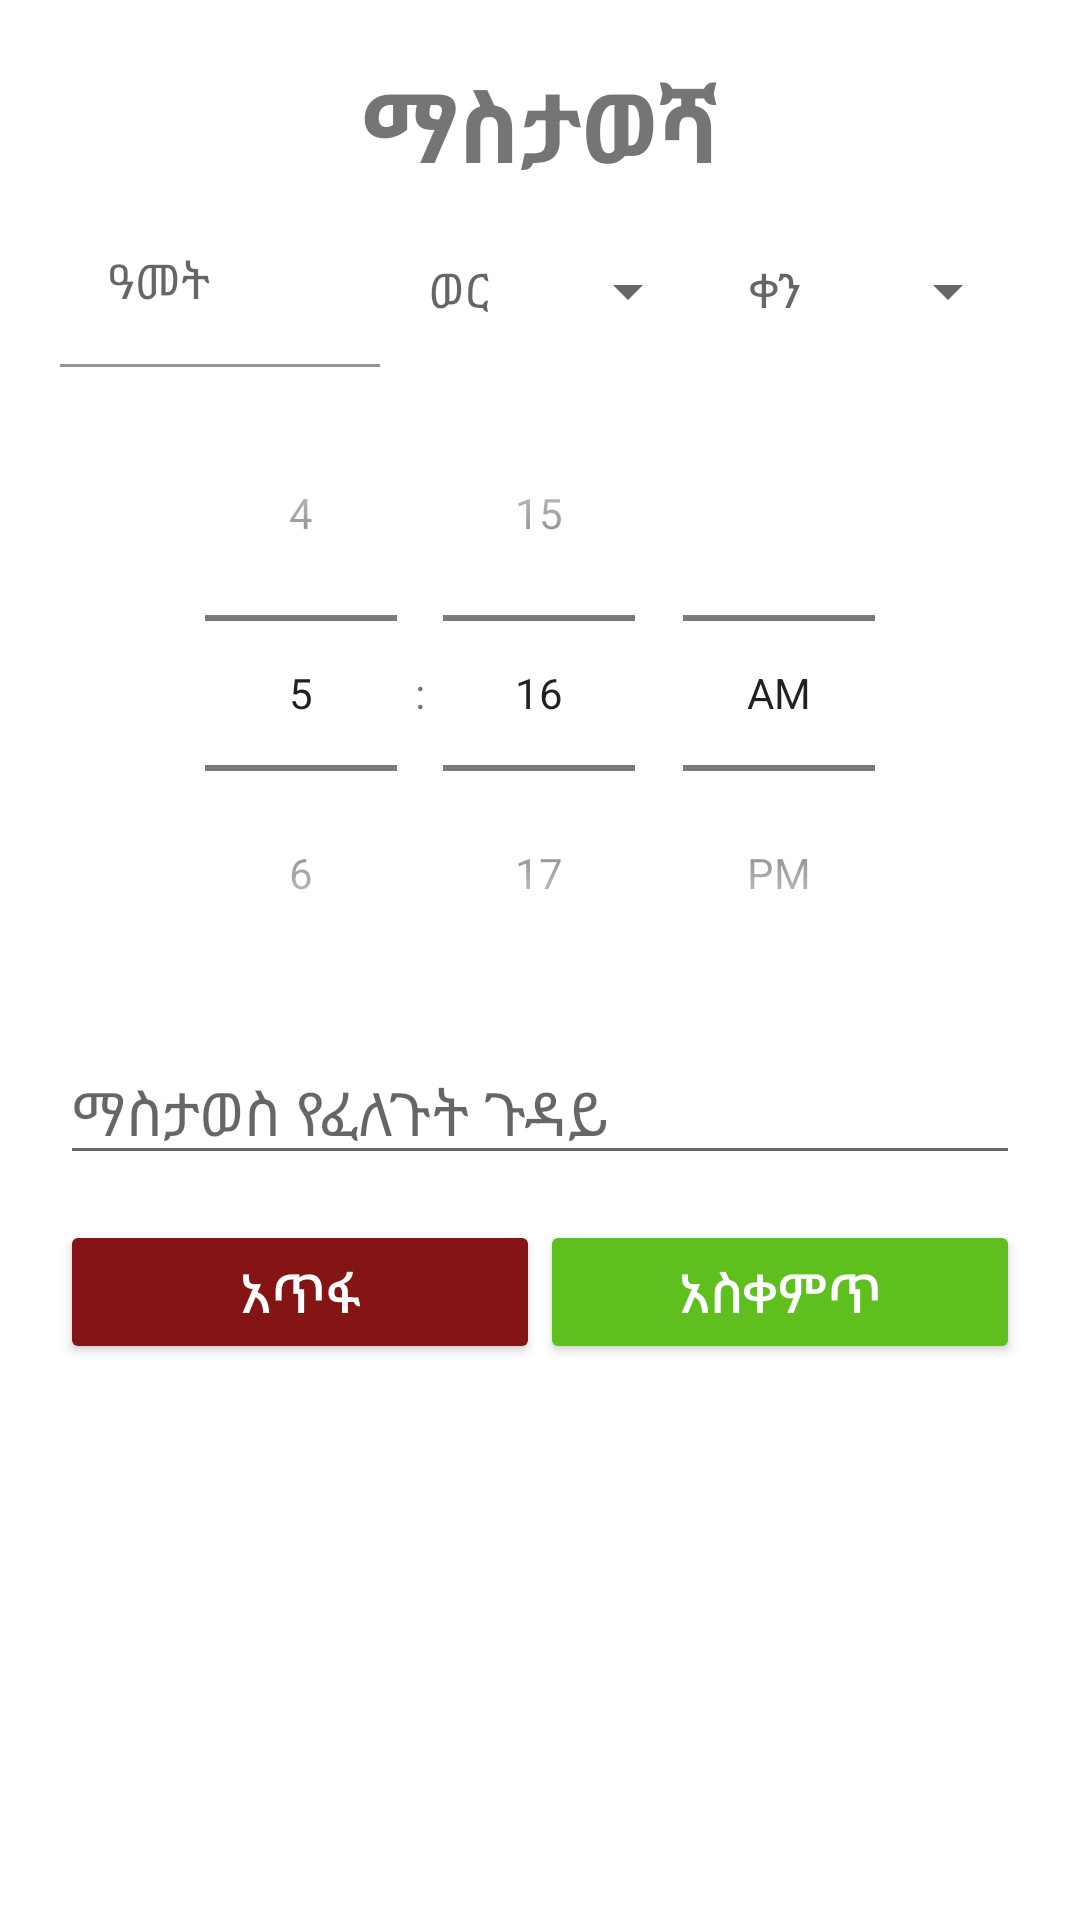

Write the Android layout XML for this screen, with the resource values it uses.
<!-- AndroidManifest.xml: application theme Theme.Calendar -->
<!-- res/layout/custom_dialog_2.xml -->
<?xml version="1.0" encoding="utf-8"?>
<LinearLayout xmlns:android="http://schemas.android.com/apk/res/android"
    xmlns:app="http://schemas.android.com/apk/res-auto"
    android:orientation="vertical"
    android:layout_width="match_parent"
    android:layout_height="match_parent"
    android:padding="20dp">
    <TextView
        android:layout_width="match_parent"
        android:layout_height="wrap_content"
        android:text="ማስታወሻ"
        android:textAlignment="center"
        android:id="@+id/info"
        android:textSize="32dp"
        android:textStyle="bold"/>
    <LinearLayout
        android:layout_width="match_parent"
        android:layout_height="wrap_content"
        android:orientation="horizontal">
        <com.google.android.material.textfield.TextInputLayout
            android:id="@+id/year"
            android:layout_width="match_parent"
            android:layout_height="wrap_content"
            android:layout_weight="1"
            android:layout_gravity="center"
            android:hint="ዓመት">
            <com.google.android.material.textfield.TextInputEditText
                android:layout_width="match_parent"
                android:layout_height="match_parent"
                android:layout_weight="1.3"
                android:background="#00000000"
                android:inputType="number"/>
            </com.google.android.material.textfield.TextInputLayout>
        <com.google.android.material.textfield.TextInputLayout
            style="@style/Widget.MaterialComponents.TextInputLayout.OutlinedBox.ExposedDropdownMenu"
            android:layout_width="match_parent"
            android:layout_height="wrap_content"
            app:boxStrokeWidth="0dp"
            android:layout_weight="1">

            <AutoCompleteTextView
                android:id="@+id/months"
                android:layout_width="match_parent"
                android:layout_height="match_parent"
                android:layout_weight="1"
                android:inputType="none"
                android:hint="ወር"
                />

        </com.google.android.material.textfield.TextInputLayout>
        <com.google.android.material.textfield.TextInputLayout
            style="@style/Widget.MaterialComponents.TextInputLayout.OutlinedBox.ExposedDropdownMenu"
            android:layout_width="match_parent"
            android:layout_height="wrap_content"
            app:boxStrokeWidth="0dp"
            android:layout_weight="1">

            
            <AutoCompleteTextView
                android:id="@+id/days"
                android:layout_width="match_parent"
                android:layout_height="match_parent"
                android:layout_weight="1"
                android:inputType="none"
                android:hint="ቀን"
                />

        </com.google.android.material.textfield.TextInputLayout>
    </LinearLayout>
    <TimePicker
        android:id="@+id/timePicker"
        android:layout_width="wrap_content"
        android:layout_height="wrap_content"
        android:layout_gravity="center"
        android:timePickerMode="spinner"/>
    <EditText
        android:id="@+id/desc"
        android:layout_width="match_parent"
        android:layout_height="wrap_content"
        android:layout_marginTop="10dp"
        android:hint="ማስታወስ የፈለጉት ጉዳይ"
        android:textSize="20sp" />
    <LinearLayout
        android:layout_width="match_parent"
        android:layout_height="wrap_content"
        android:layout_marginTop="15dp">
        <Button
            android:layout_width="match_parent"
            android:layout_height="wrap_content"
            android:backgroundTint="#851515"
            android:text="አጥፋ"
            android:textColor="#ffffff"
            android:textSize="18sp"
            android:layout_weight="1"
            android:id="@+id/btn_cancel"/>
        <Button
            android:layout_width="match_parent"
            android:layout_height="wrap_content"
            android:backgroundTint="#5fbf1f"
            android:text="አስቀምጥ"
            android:textColor="#ffffff"
            android:textSize="18sp"
            android:layout_weight="1"
            android:id="@+id/btn_okay"/>
    </LinearLayout>
</LinearLayout>
<!-- resources referenced by this layout -->
<resources>
  <style name="Theme.Calendar" parent="Theme.MaterialComponents.DayNight.DarkActionBar">
          
          <item name="colorPrimary">@color/purple_500</item>
          <item name="colorPrimaryVariant">@color/purple_700</item>
          <item name="colorOnPrimary">@color/white</item>
          
          <item name="colorSecondary">@color/teal_200</item>
          <item name="colorSecondaryVariant">@color/teal_700</item>
          <item name="colorOnSecondary">@color/black</item>
          
          <item name="android:statusBarColor">?attr/colorPrimaryVariant</item>
          
  
  
      </style>
  <color name="purple_500">#FF6200EE</color>
  <color name="purple_700">#FF3700B3</color>
  <color name="white">#FFFFFFFF</color>
  <color name="teal_200">#FF03DAC5</color>
  <color name="teal_700">#FF018786</color>
  <color name="black">#FF000000</color>
</resources>
